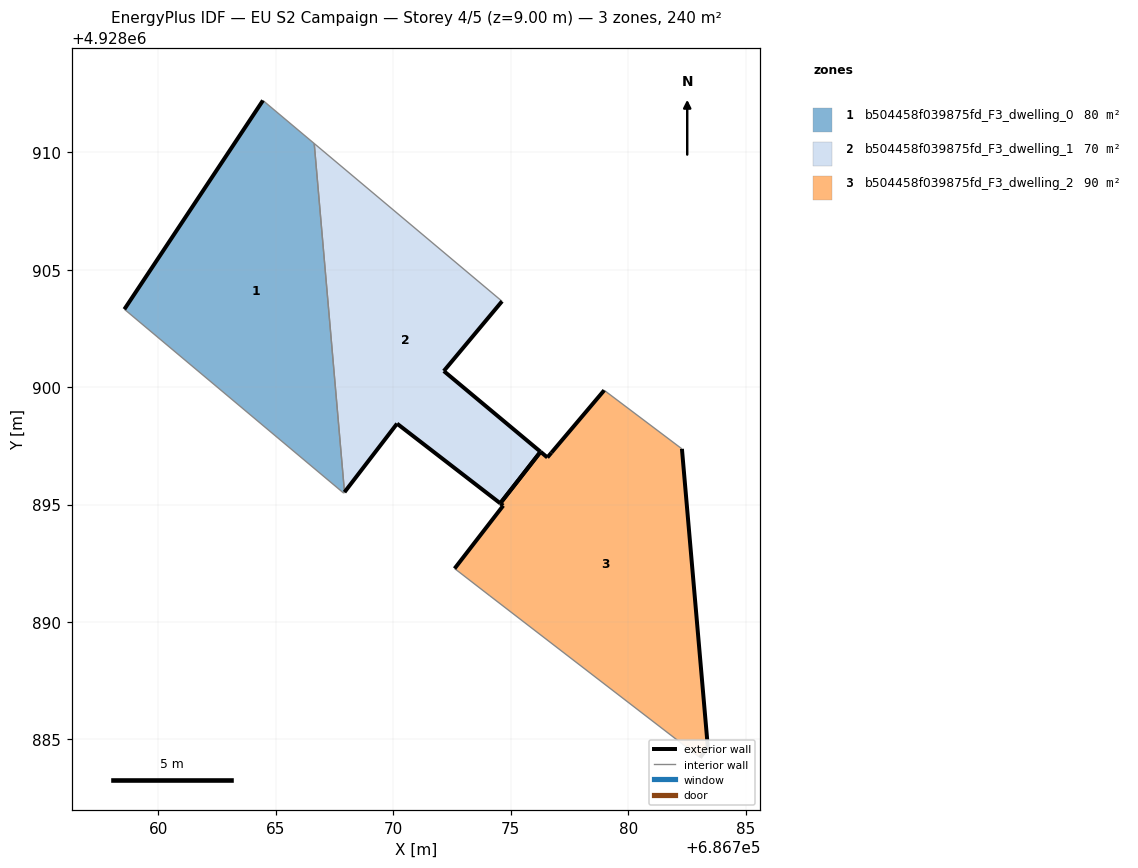
=== STOREY PLAN SPEC (per zone: floor XY polygon, exterior-wall plan segments, windows/doors) ===
zone 1: b504458f039875fd_F3_dwelling_0  (80.0 m²)
  floor: (686767.89, 4928895.49) (686767.92, 4928895.53) (686766.63, 4928910.37) (686764.45, 4928912.21) (686758.55, 4928903.32)
  exterior wall: (686758.55, 4928903.32) – (686764.45, 4928912.21)  [10.7 m]
  interior walls: 4
zone 2: b504458f039875fd_F3_dwelling_1  (70.3 m²)
  floor: (686775.34, 4928896.06) (686775.35, 4928896.07) (686776.27, 4928897.25) (686772.15, 4928900.69) (686774.63, 4928903.66) (686766.63, 4928910.37) (686767.92, 4928895.53) (686770.16, 4928898.45) (686774.55, 4928895.05)
  exterior wall: (686774.55, 4928895.05) – (686770.16, 4928898.45)  [5.5 m]
  exterior wall: (686770.16, 4928898.45) – (686767.92, 4928895.53)  [3.7 m]
  exterior wall: (686774.63, 4928903.66) – (686772.15, 4928900.69)  [3.9 m]
  exterior wall: (686772.15, 4928900.69) – (686776.27, 4928897.25)  [5.4 m]
  exterior wall: (686776.27, 4928897.25) – (686775.35, 4928896.07)  [1.5 m]
  exterior wall: (686775.35, 4928896.07) – (686775.34, 4928896.06)  [0.0 m]
  exterior wall: (686775.34, 4928896.06) – (686774.55, 4928895.05)  [1.3 m]
  interior walls: 2
zone 3: b504458f039875fd_F3_dwelling_2  (89.7 m²)
  floor: (686783.06, 4928884.23) (686783.39, 4928884.67) (686782.29, 4928897.37) (686778.98, 4928899.87) (686776.73, 4928897.21) (686776.56, 4928897.01) (686776.27, 4928897.25) (686774.56, 4928895.05) (686774.56, 4928895.05) (686774.68, 4928894.96) (686772.61, 4928892.28) (686774.11, 4928891.12)
  exterior wall: (686783.39, 4928884.67) – (686783.06, 4928884.23)  [0.6 m]
  exterior wall: (686772.61, 4928892.28) – (686774.68, 4928894.96)  [3.4 m]
  exterior wall: (686774.68, 4928894.96) – (686774.56, 4928895.05)  [0.2 m]
  exterior wall: (686774.56, 4928895.05) – (686774.56, 4928895.05)  [0.0 m]
  exterior wall: (686774.56, 4928895.05) – (686776.27, 4928897.25)  [2.8 m]
  exterior wall: (686776.27, 4928897.25) – (686776.56, 4928897.01)  [0.4 m]
  exterior wall: (686776.56, 4928897.01) – (686776.73, 4928897.21)  [0.3 m]
  exterior wall: (686776.73, 4928897.21) – (686778.98, 4928899.87)  [3.5 m]
  exterior wall: (686782.29, 4928897.37) – (686783.39, 4928884.67)  [12.7 m]
  interior walls: 3

=== DERIVED (storey summary) ===
Building: EU S2 Campaign
Storey: 4 of 5  (floor level z = 9.00 m)
Storey gross floor area: 239.9 m²
Zones on this storey: 3
  - b504458f039875fd_F3_dwelling_0: floor 80.0 m²; exterior wall 10.7 m (32.0 m²); WWR 0.0%
  - b504458f039875fd_F3_dwelling_1: floor 70.3 m²; exterior wall 21.2 m (63.7 m²); WWR 0.0%
  - b504458f039875fd_F3_dwelling_2: floor 89.7 m²; exterior wall 23.8 m (71.3 m²); WWR 0.0%
Zone adjacency (shared interzone walls):
  - b504458f039875fd_F3_dwelling_0 ↔ b504458f039875fd_F3_dwelling_1